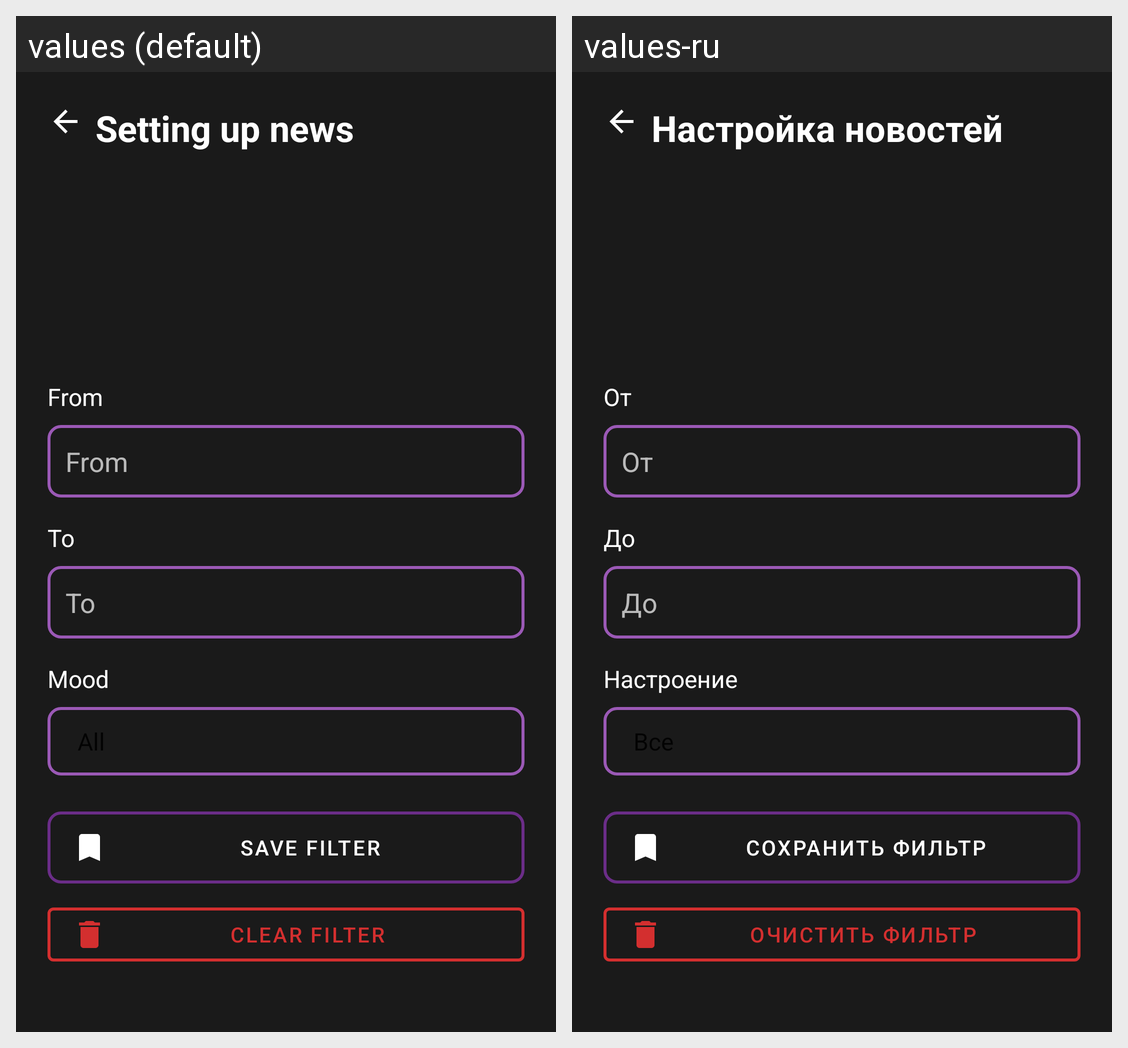

This grid shows one Android layout under two languages. Give, for every string resource on the screen, its name, the default text and each shown locale's text.
Android screen res/layout/activity_news_filter.xml rendered under 2 locales, left to right: values (default), values-ru. Device: Nexus 5 (rendered at 1080×1920; each locale shown at half size, 540×960, under a caption strip naming it); theme Theme.SmartNews.
Strings drawn on this screen, with the default value and each locale's value (text and hints the layout hard-codes, and strings that could not be matched under every locale, appear in the picture but are not listed):

news_filter_title
  values: Setting up news
  values-ru: Настройка новостей

filter_date_from
  values: From
  values-ru: От

filter_date_to
  values: To
  values-ru: До

mood_title
  values: Mood
  values-ru: Настроение

save_filter
  values: Save filter
  values-ru: Сохранить фильтр

clear_filter
  values: Clear filter
  values-ru: Очистить фильтр
